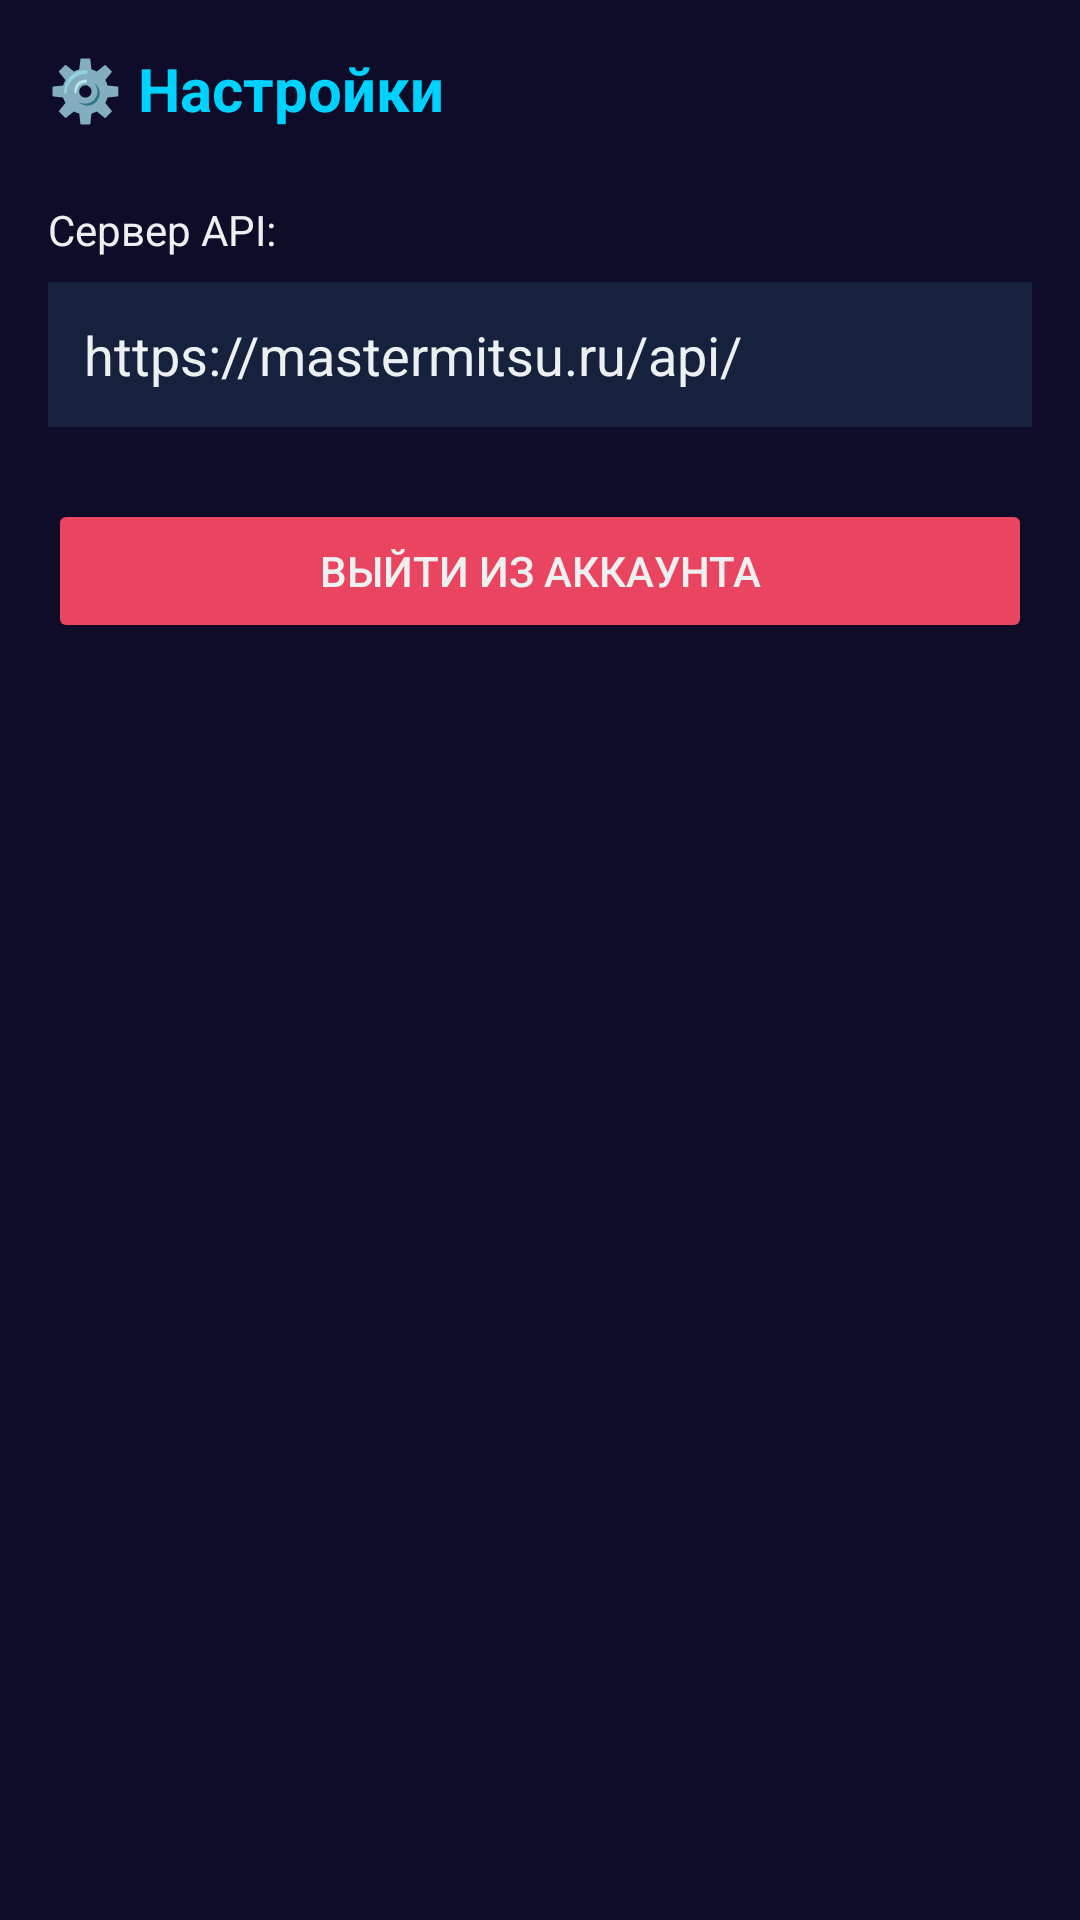

Here is an Android app screen rendered from its layout file. Give the layout XML and the strings, colors and styles it references.
<!-- AndroidManifest.xml: application theme Theme.CVTAdmin -->
<!-- res/layout/fragment_settings.xml -->
<?xml version="1.0" encoding="utf-8"?>
<LinearLayout xmlns:android="http://schemas.android.com/apk/res/android"
    android:layout_width="match_parent"
    android:layout_height="match_parent"
    android:orientation="vertical"
    android:background="@color/dark_blue"
    android:padding="16dp">

    <TextView
        android:layout_width="wrap_content"
        android:layout_height="wrap_content"
        android:text="⚙️ Настройки"
        android:textColor="@color/accent_blue"
        android:textSize="20sp"
        android:textStyle="bold"
        android:layout_marginBottom="24dp" />

    <TextView
        android:layout_width="wrap_content"
        android:layout_height="wrap_content"
        android:text="Сервер API:"
        android:textColor="@color/text_primary"
        android:textSize="14sp"
        android:layout_marginBottom="8dp" />

    <EditText
        android:id="@+id/et_server_url"
        android:layout_width="match_parent"
        android:layout_height="wrap_content"
        android:text="https://mastermitsu.ru/api/"
        android:padding="12dp"
        android:background="@color/card_blue"
        android:textColor="@color/text_primary"
        android:layout_marginBottom="24dp" />

    <Button
        android:id="@+id/btn_logout"
        android:layout_width="match_parent"
        android:layout_height="wrap_content"
        android:text="Выйти из аккаунта"
        android:backgroundTint="@color/error_red"
        android:textColor="@color/text_primary" />

</LinearLayout>
<!-- resources referenced by this layout -->
<resources>
  <color name="accent_blue">#00D2FF</color>
  <color name="card_blue">#16213E</color>
  <color name="dark_blue">#0f0c29</color>
  <color name="error_red">#E94560</color>
  <color name="text_primary">#ECF0F1</color>
  <style name="Theme.CVTAdmin" parent="Theme.MaterialComponents.DayNight.NoActionBar">
          <item name="colorPrimary">@color/accent_blue</item>
          <item name="colorPrimaryVariant">@color/dark_blue</item>
          <item name="colorOnPrimary">@color/white</item>
          <item name="colorSecondary">@color/success_green</item>
          <item name="colorSecondaryVariant">@color/card_blue</item>
          <item name="colorOnSecondary">@color/white</item>
          <item name="android:statusBarColor">@color/dark_blue</item>
          <item name="android:windowBackground">@color/dark_blue</item>
      </style>
  <color name="white">#FFFFFFFF</color>
  <color name="success_green">#2ECC71</color>
</resources>
